Labelled photos from "dataset", an image-classification folder in hnky/dataset-lego-figures. The possible labels are: Simpsons Apu Nahasapeemapetilon LEGO figure, Simpsons Bart Simpson LEGO figure, Simpsons Chief Wiggum LEGO figure, Simpsons Dr Hibbert LEGO figure, Simpsons Grandpa Simpson LEGO figure, Simpsons Homer Simpson LEGO figure, Simpsons Itchy LEGO figure, simpsons krusty the clown, Simpsons Lisa Simpson LEGO figure, Simpsons Maggie Simpson LEGO figure, Simpsons Marge Simpson LEGO figure, simpsons milhouse van houten, Simpsons Mr Burns LEGO figure, Simpsons Ned Flanders LEGO figure, Simpsons Nelson Muntz LEGO figure, Simpsons Ralph Wiggum LEGO figure, Simpsons Snowball LEGO figure, Star Wars Ackbar LEGO figure, starwars boba fett, Star Wars C-3PO LEGO figure, starwars emperor palpatine, starwars general grievous, starwars jar jar binks, starwars kit fisto, starwars luke skywalker, starwars mace windu, Star Wars R3-M2 LEGO figure, Star Wars Yoda LEGO figure, superhero Aquaman LEGO figure, superhero Bat-Mite LEGO figure, superhero Batman LEGO figure, superhero Bumblebee LEGO figure, superhero Cyborg LEGO figure, superhero Green Lantern LEGO figure, superhero Huntress LEGO figure, superhero Metamorpho LEGO figure, superhero Mister Miracle LEGO figure, superhero Sinestro LEGO figure, superhero Stargirl LEGO figure, superhero The Cheetah LEGO figure, superhero The Flash LEGO figure, superhero The Joker LEGO figure, superhero Wonder Woman LEGO figure.

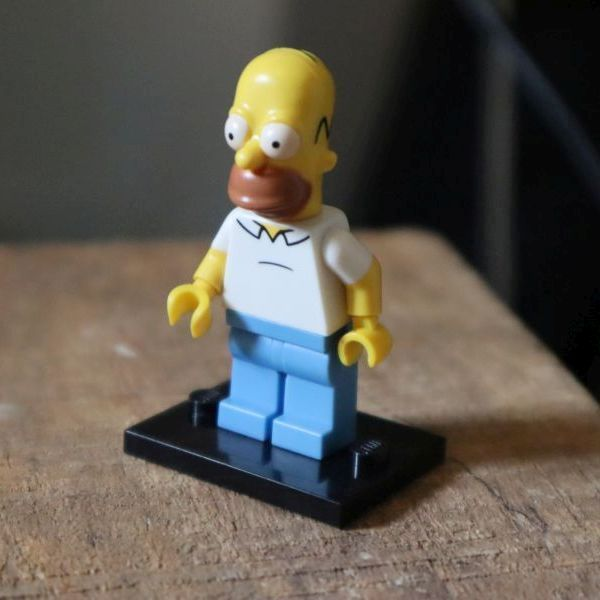
Label: Simpsons Homer Simpson LEGO figure

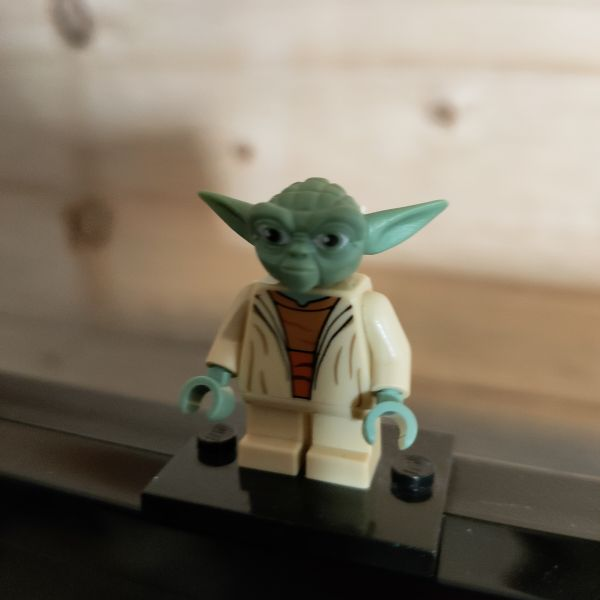
Label: Star Wars Yoda LEGO figure

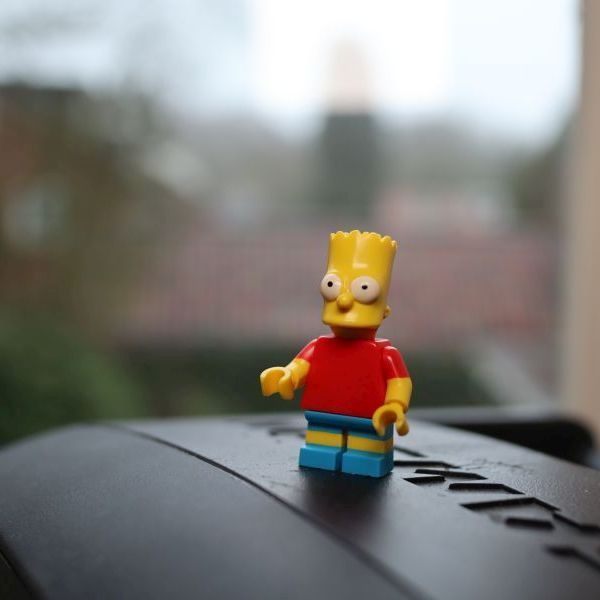
Label: Simpsons Bart Simpson LEGO figure

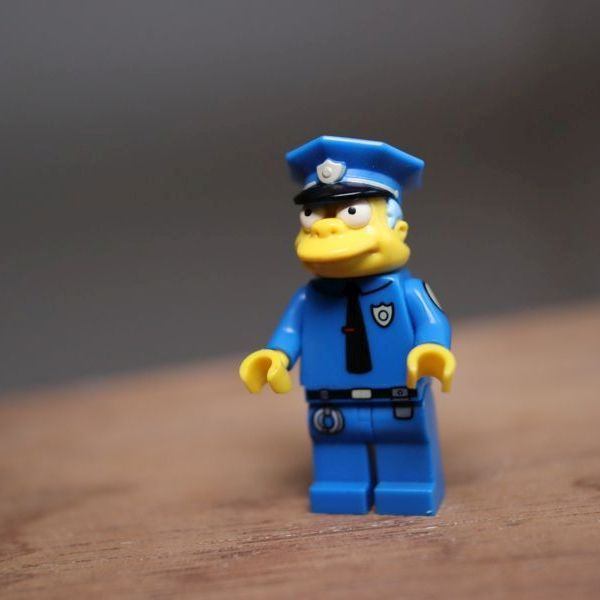
Label: Simpsons Chief Wiggum LEGO figure

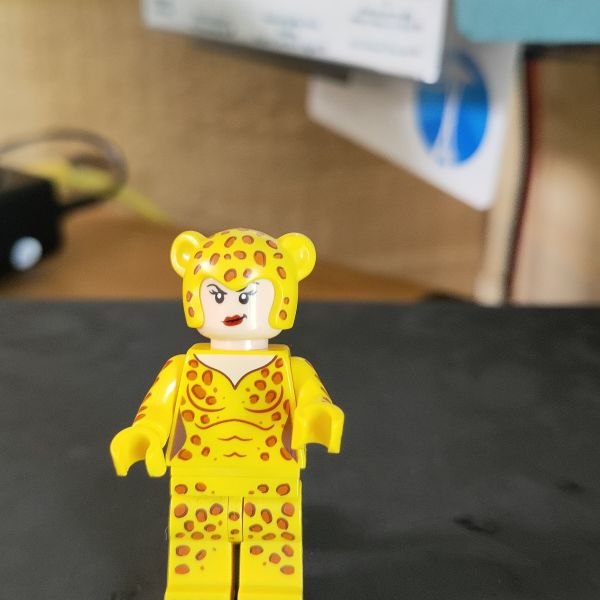
Label: superhero The Cheetah LEGO figure

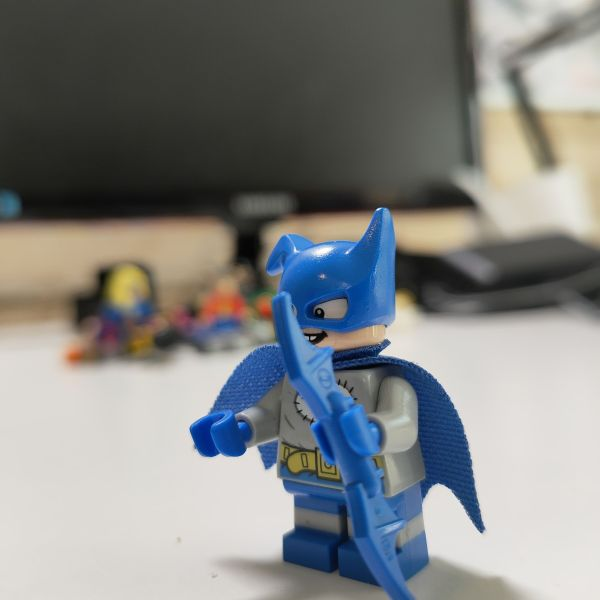
Label: superhero Bat-Mite LEGO figure
